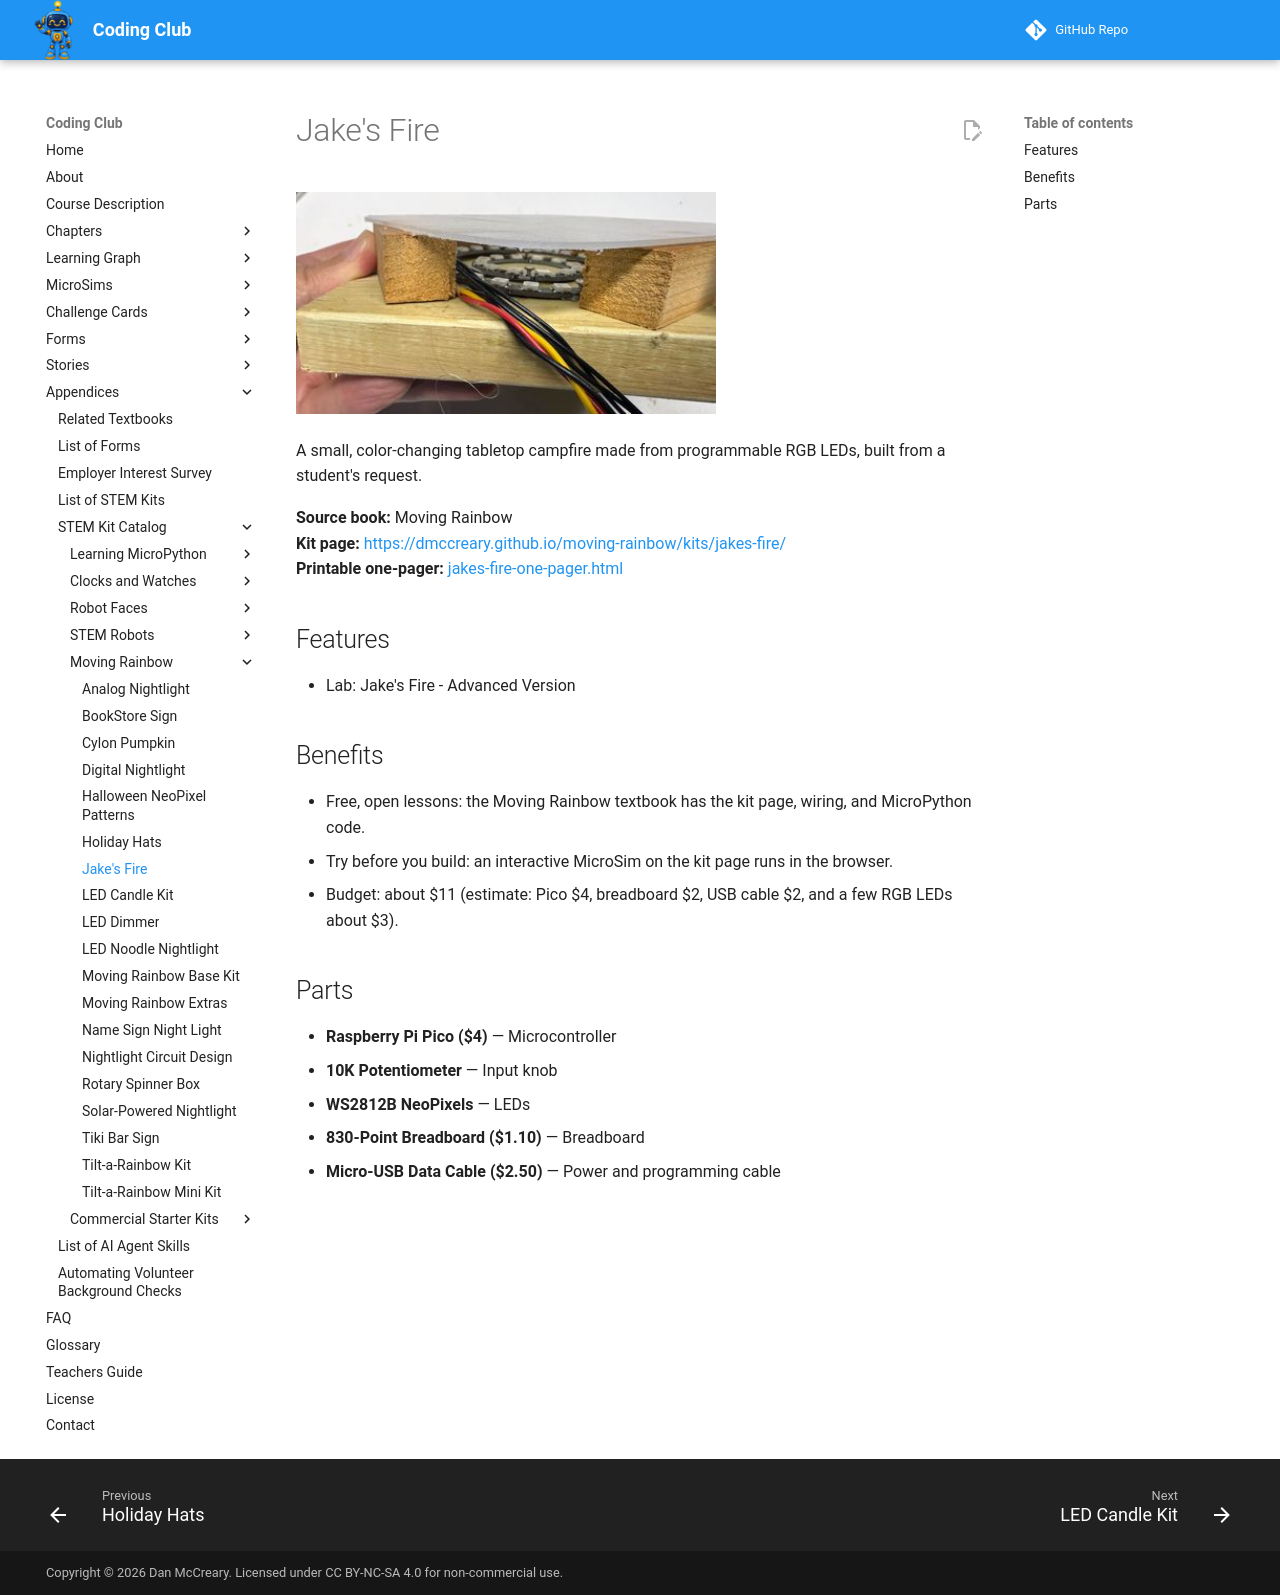

repository: dmccreary/coding-club · page: kits/jakes-fire/index.html · generator: mkdocs

---
title: "Jake's Fire"
description: "A small, color-changing tabletop campfire made from programmable RGB LEDs, built from a student's request."
image: kits/jakes-fire/jakes-fire.jpg
---

# Jake's Fire

![Jake's Fire](jakes-fire.jpg){ width="420" }

A small, color-changing tabletop campfire made from programmable RGB LEDs, built from a student's request.

**Source book:** Moving Rainbow  
**Kit page:** [https://dmccreary.github.io/moving-rainbow/kits/jakes-fire/](https://dmccreary.github.io/moving-rainbow/kits/jakes-fire/)  
**Printable one-pager:** [jakes-fire-one-pager.html](jakes-fire-one-pager.html)

## Features

- Lab: Jake's Fire - Advanced Version

## Benefits

- Free, open lessons: the Moving Rainbow textbook has the kit page, wiring, and MicroPython code.
- Try before you build: an interactive MicroSim on the kit page runs in the browser.
- Budget: about $11 (estimate: Pico $4, breadboard $2, USB cable $2, and a few RGB LEDs about $3).

## Parts

- **Raspberry Pi Pico ($4)** — Microcontroller
- **10K Potentiometer** — Input knob
- **WS2812B NeoPixels** — LEDs
- **830-Point Breadboard ($1.10)** — Breadboard
- **Micro-USB Data Cable ($2.50)** — Power and programming cable
